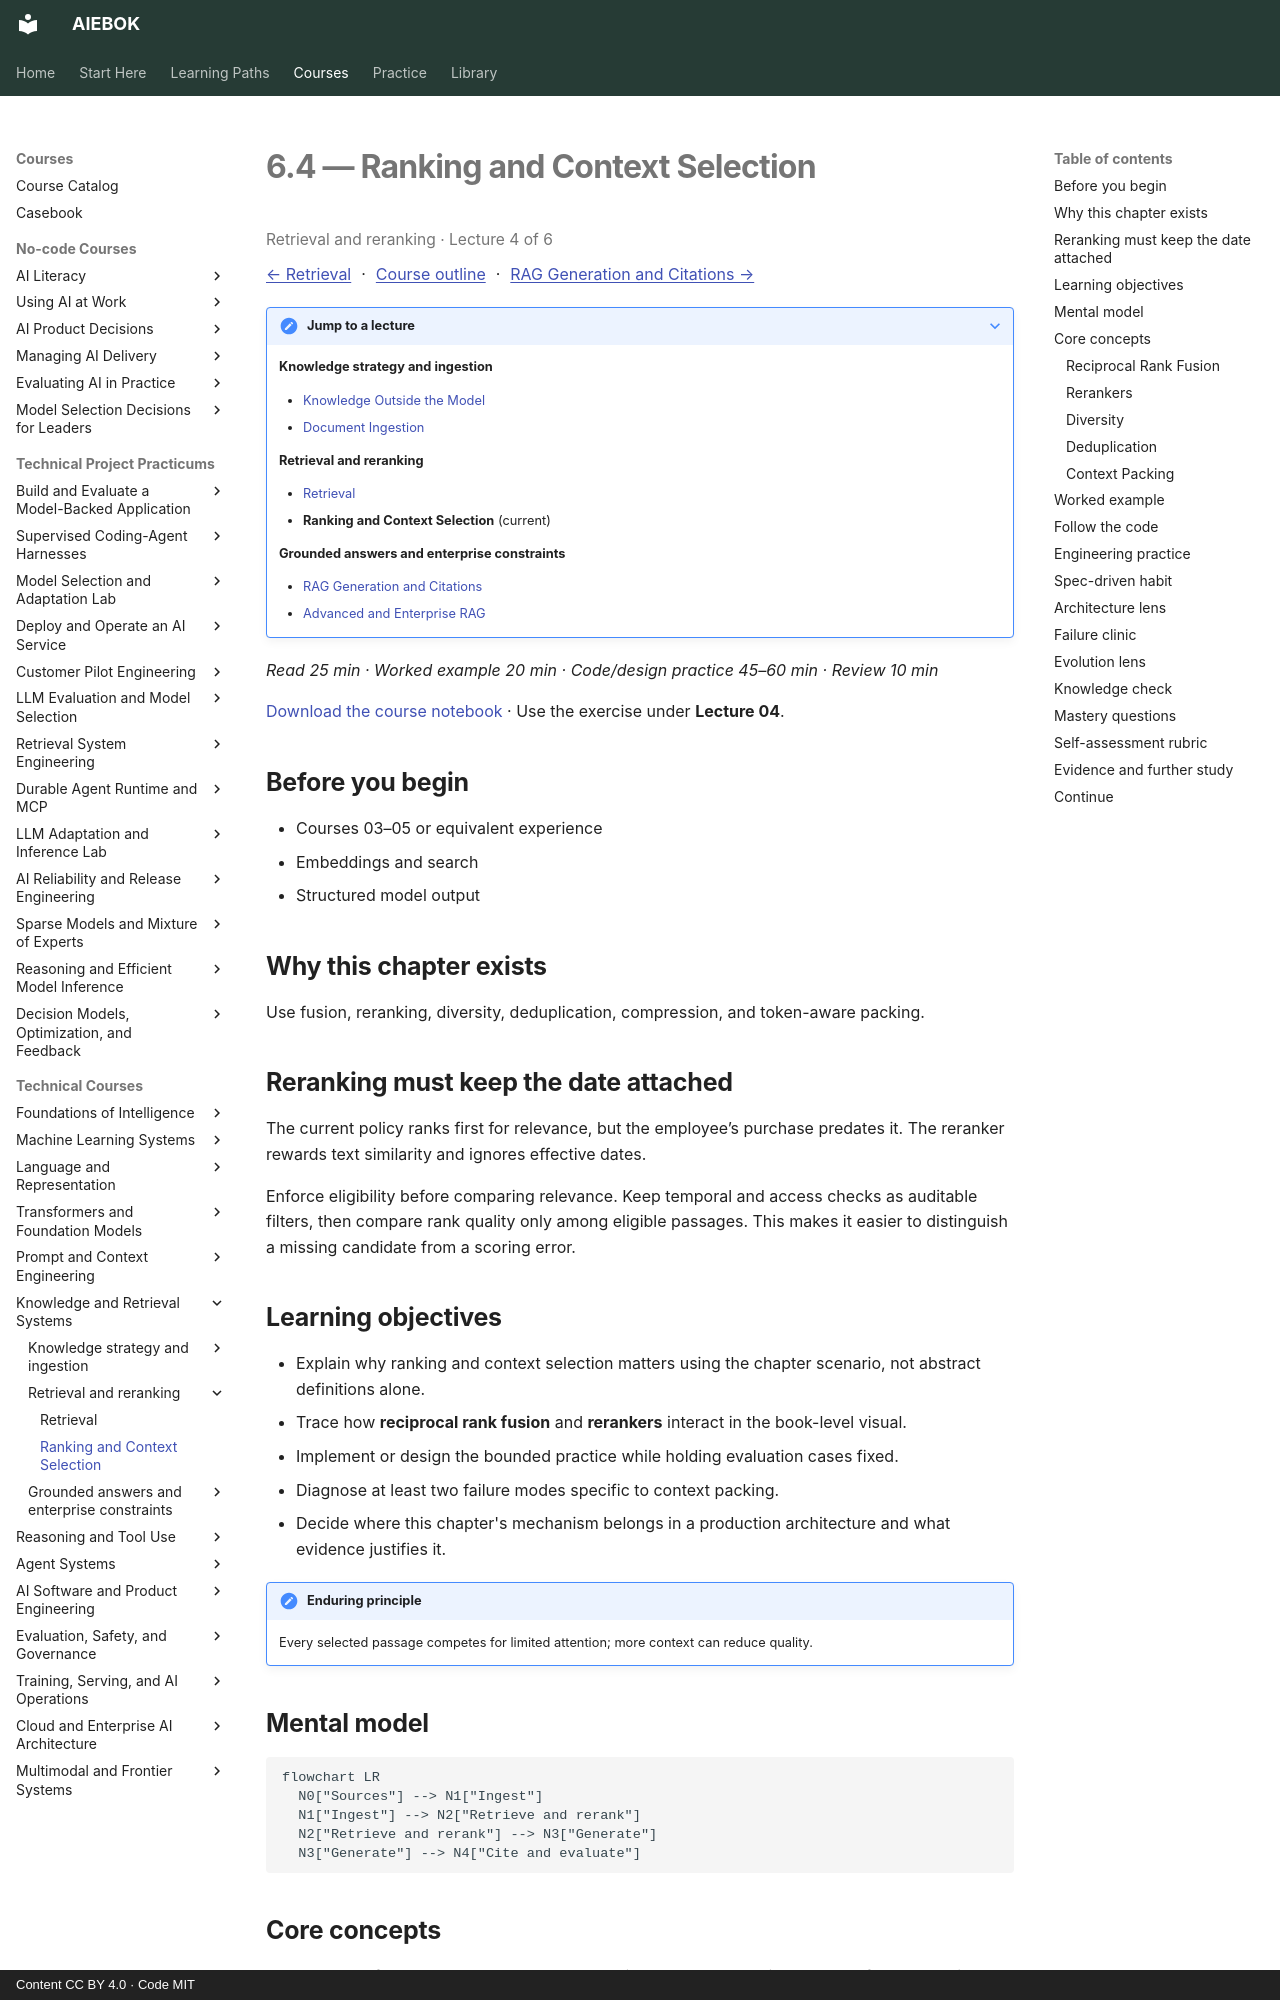

repository: mahalingam-inapp/aiebok · page: books/06-knowledge-and-retrieval-systems/04-ranking-and-context-selection/index.html · generator: mkdocs · copyright: Content CC BY 4.0 · Code MIT

# 6.4 — Ranking and Context Selection

<p class="study-position" data-course="06-knowledge-and-retrieval-systems" data-lecture="04-ranking-and-context-selection.md">Retrieval and reranking · Lecture 4 of 6</p>

[← Retrieval](03-retrieval.md) · [Course outline](index.md#course-outline){ .study-overview } · [RAG Generation and Citations →](05-rag-generation-and-citations.md)
{: .study-directions }

??? note "Jump to a lecture"

    **Knowledge strategy and ingestion**

    - [Knowledge Outside the Model](01-knowledge-outside-the-model.md)
    - [Document Ingestion](02-document-ingestion.md)

    **Retrieval and reranking**

    - [Retrieval](03-retrieval.md)
    - **Ranking and Context Selection** (current)

    **Grounded answers and enterprise constraints**

    - [RAG Generation and Citations](05-rag-generation-and-citations.md)
    - [Advanced and Enterprise RAG](06-advanced-and-enterprise-rag.md)

*Read 25 min · Worked example 20 min · Code/design practice 45–60 min · Review 10 min*

[Download the course notebook](../../assets/notebooks/06-knowledge-and-retrieval-systems.ipynb){ download } · Use the exercise under **Lecture 04**.

## Before you begin

- Courses 03–05 or equivalent experience
- Embeddings and search
- Structured model output

## Why this chapter exists

Use fusion, reranking, diversity, deduplication, compression, and token-aware packing.

## Reranking must keep the date attached

The current policy ranks first for relevance, but the employee’s purchase predates it. The reranker rewards text similarity and ignores effective dates.

Enforce eligibility before comparing relevance. Keep temporal and access checks as auditable filters, then compare rank quality only among eligible passages. This makes it easier to distinguish a missing candidate from a scoring error.

## Learning objectives

- Explain why ranking and context selection matters using the chapter scenario, not abstract definitions alone.
- Trace how **reciprocal rank fusion** and **rerankers** interact in the book-level visual.
- Implement or design the bounded practice while holding evaluation cases fixed.
- Diagnose at least two failure modes specific to context packing.
- Decide where this chapter's mechanism belongs in a production architecture and what evidence justifies it.

!!! note "Enduring principle"
    Every selected passage competes for limited attention; more context can reduce quality.

## Mental model

```mermaid
flowchart LR
  N0["Sources"] --> N1["Ingest"]
  N1["Ingest"] --> N2["Retrieve and rerank"]
  N2["Retrieve and rerank"] --> N3["Generate"]
  N3["Generate"] --> N4["Cite and evaluate"]
```

## Core concepts

The concepts form a system, not a vocabulary list. Read each section below before attempting the practice exercise.

### Reciprocal Rank Fusion

Reciprocal rank fusion merges ranked lists by summing 1/(k + rank) per document across retrievers. See the [Reciprocal Rank Fusion concept card](../../concepts/cards/reciprocal-rank-fusion.md).

**Example:** A document ranked third lexically and second densely outscores a single-list winner.

**Evidence of understanding:** Fuse two hand-built rankings and verify the dual-high document gets top fused score.
